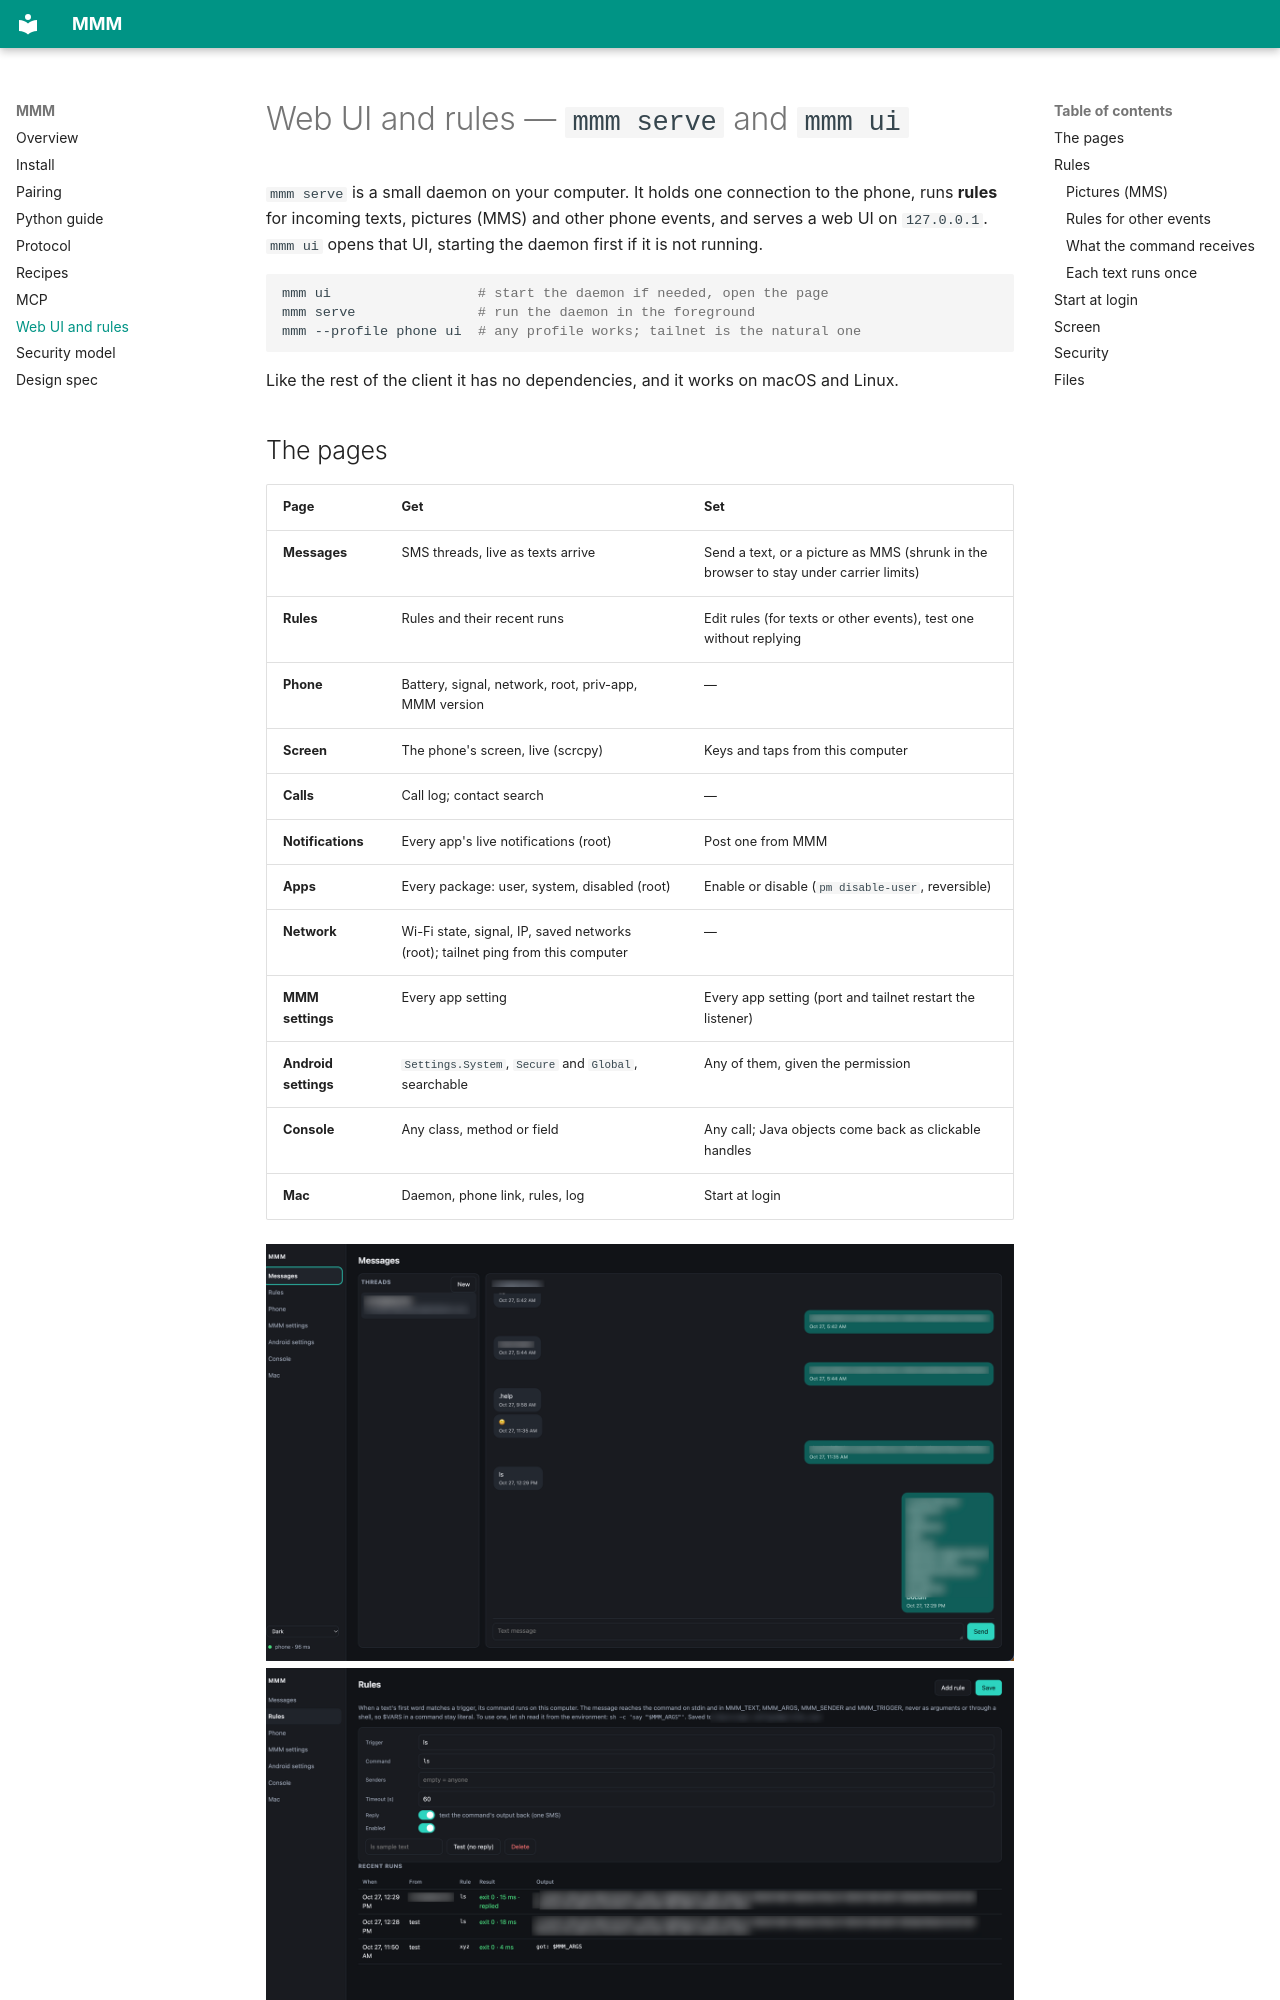

repository: lubabs770/mmm · page: ui/index.html · generator: mkdocs

# Web UI and rules — `mmm serve` and `mmm ui`

`mmm serve` is a small daemon on your computer. It holds one connection to the
phone, runs **rules** for incoming texts, pictures (MMS) and other phone events, and
serves a web UI on `127.0.0.1`.
`mmm ui` opens that UI, starting the daemon first if it is not running.

```sh
mmm ui                  # start the daemon if needed, open the page
mmm serve               # run the daemon in the foreground
mmm --profile phone ui  # any profile works; tailnet is the natural one
```

Like the rest of the client it has no dependencies, and it works on macOS and Linux.
